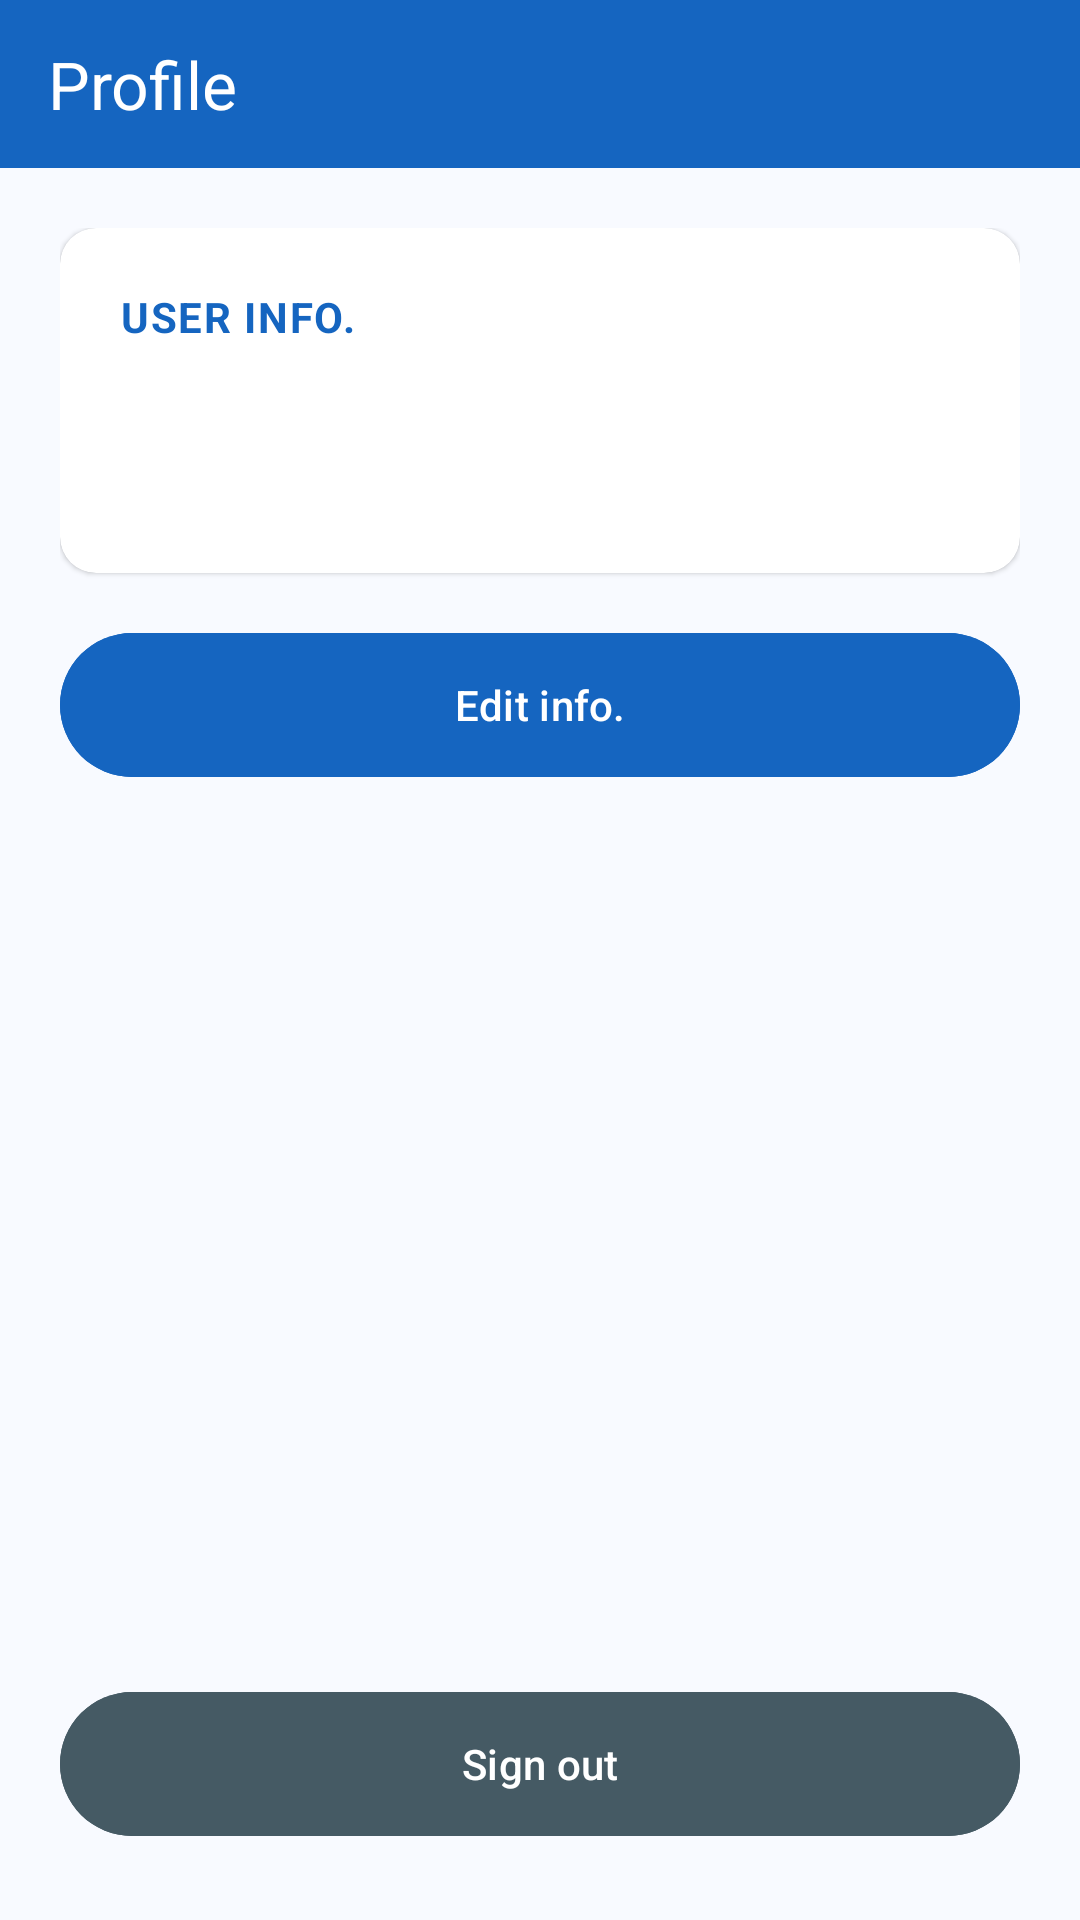

Write the Android layout XML for this screen, with the resource values it uses.
<!-- AndroidManifest.xml: application theme Theme.Taskmate -->
<!-- res/layout/activity_user_info.xml -->
<?xml version="1.0" encoding="utf-8"?>
<androidx.constraintlayout.widget.ConstraintLayout xmlns:android="http://schemas.android.com/apk/res/android"
    xmlns:app="http://schemas.android.com/apk/res-auto"
    xmlns:tools="http://schemas.android.com/tools"
    android:layout_width="match_parent"
    android:layout_height="match_parent"
    android:background="@color/surface">

    <com.google.android.material.appbar.AppBarLayout
        android:id="@+id/app_bar"
        android:layout_width="match_parent"
        android:layout_height="wrap_content"
        android:background="@color/primary"
        app:layout_constraintTop_toTopOf="parent">

        <com.google.android.material.appbar.MaterialToolbar
            android:id="@+id/toolbar"
            android:layout_width="match_parent"
            android:layout_height="56dp"
            android:background="@color/primary"
            app:navigationIcon="@drawable/ic_back"
            app:title="@string/profile"
            app:titleTextColor="@color/white" />
    </com.google.android.material.appbar.AppBarLayout>

    <LinearLayout
        android:layout_width="match_parent"
        android:layout_height="0dp"
        android:orientation="vertical"
        android:paddingHorizontal="20dp"
        android:paddingTop="20dp"
        app:layout_constraintBottom_toBottomOf="parent"
        app:layout_constraintTop_toBottomOf="@id/app_bar">

        <com.google.android.material.card.MaterialCardView
            style="@style/Widget.Material3.CardView.Elevated"
            android:layout_width="match_parent"
            android:layout_height="wrap_content"
            app:cardBackgroundColor="@color/white"
            app:cardCornerRadius="12dp"
            app:cardElevation="1dp"
            app:strokeWidth="0dp">

            <LinearLayout
                android:layout_width="match_parent"
                android:layout_height="wrap_content"
                android:orientation="vertical"
                android:padding="20dp">

                <TextView
                    android:layout_width="wrap_content"
                    android:layout_height="wrap_content"
                    android:layout_marginBottom="12dp"
                    android:letterSpacing="0.04"
                    android:text="@string/user_info_label"
                    android:textColor="@color/primary"
                    android:textSize="14sp"
                    android:textStyle="bold" />

                <TextView
                    android:id="@+id/username_display"
                    android:layout_width="wrap_content"
                    android:layout_height="wrap_content"
                    android:layout_marginBottom="6dp"
                    android:textColor="@color/on_surface"
                    android:textSize="14sp"
                    tools:text="Username: name_here" />

                <TextView
                    android:id="@+id/email_display"
                    android:layout_width="wrap_content"
                    android:layout_height="wrap_content"
                    android:textColor="@color/on_surface"
                    android:textSize="14sp"
                    tools:text="Email: sample@email.com" />
            </LinearLayout>
        </com.google.android.material.card.MaterialCardView>

        <com.google.android.material.button.MaterialButton
            android:id="@+id/edit_info_button"
            android:layout_width="match_parent"
            android:layout_height="56dp"
            android:layout_marginTop="16dp"
            android:backgroundTint="@color/primary"
            android:text="@string/edit_info"
            android:textColor="@color/white"
            app:cornerRadius="28dp" />

        <View
            android:layout_width="match_parent"
            android:layout_height="0dp"
            android:layout_weight="1" />

        <com.google.android.material.button.MaterialButton
            android:id="@+id/sign_out_button"
            android:layout_width="match_parent"
            android:layout_height="56dp"
            android:layout_marginBottom="24dp"
            android:backgroundTint="@color/blue_grey_secondary"
            android:text="@string/sign_out"
            android:textColor="@color/white"
            app:cornerRadius="28dp" />
    </LinearLayout>

    
    <FrameLayout
        android:id="@+id/sign_out_dialog_overlay"
        android:layout_width="match_parent"
        android:layout_height="match_parent"
        android:background="@color/scrim"
        android:elevation="10dp"
        android:visibility="gone">

        <com.google.android.material.card.MaterialCardView
            android:layout_width="312dp"
            android:layout_height="wrap_content"
            android:layout_gravity="center"
            app:cardBackgroundColor="@color/surface_container"
            app:cardCornerRadius="28dp"
            app:cardElevation="0dp">

            <LinearLayout
                android:layout_width="match_parent"
                android:layout_height="wrap_content"
                android:gravity="center_horizontal"
                android:orientation="vertical"
                android:padding="24dp">

                <ImageView
                    android:layout_width="36dp"
                    android:layout_height="36dp"
                    android:src="@drawable/ic_warning"
                    app:tint="@color/primary" />

                <TextView
                    android:layout_width="wrap_content"
                    android:layout_height="wrap_content"
                    android:layout_marginTop="12dp"
                    android:gravity="center"
                    android:text="@string/sign_out_confirm"
                    android:textColor="@color/on_surface"
                    android:textSize="22sp" />

                <LinearLayout
                    android:layout_width="wrap_content"
                    android:layout_height="wrap_content"
                    android:layout_marginTop="24dp"
                    android:orientation="horizontal">

                    <com.google.android.material.button.MaterialButton
                        android:id="@+id/dialog_cancel_signout"
                        style="@style/Widget.Material3.Button.TextButton"
                        android:layout_width="wrap_content"
                        android:layout_height="wrap_content"
                        android:text="@string/cancel"
                        android:textColor="@color/primary" />

                    <com.google.android.material.button.MaterialButton
                        android:id="@+id/dialog_ok_signout"
                        android:layout_width="wrap_content"
                        android:layout_height="wrap_content"
                        android:layout_marginStart="8dp"
                        android:backgroundTint="@color/primary"
                        android:text="@string/ok"
                        android:textColor="@color/white"
                        app:cornerRadius="20dp" />
                </LinearLayout>
            </LinearLayout>
        </com.google.android.material.card.MaterialCardView>
    </FrameLayout>

    
    <FrameLayout
        android:id="@+id/edit_dialog_overlay"
        android:layout_width="match_parent"
        android:layout_height="match_parent"
        android:background="@color/scrim"
        android:elevation="10dp"
        android:visibility="gone">

        <com.google.android.material.card.MaterialCardView
            android:layout_width="312dp"
            android:layout_height="wrap_content"
            android:layout_gravity="center"
            app:cardBackgroundColor="@color/surface_container"
            app:cardCornerRadius="28dp"
            app:cardElevation="0dp">

            <LinearLayout
                android:layout_width="match_parent"
                android:layout_height="wrap_content"
                android:orientation="vertical"
                android:padding="24dp">

                <TextView
                    android:layout_width="wrap_content"
                    android:layout_height="wrap_content"
                    android:text="@string/edit_info"
                    android:textColor="@color/on_surface"
                    android:textSize="24sp" />

                <com.google.android.material.textfield.TextInputLayout
                    style="@style/Widget.Material3.TextInputLayout.FilledBox"
                    android:layout_width="match_parent"
                    android:layout_height="wrap_content"
                    android:layout_marginTop="16dp"
                    app:boxBackgroundColor="@color/white"
                    app:boxStrokeColor="@color/outline">

                    <com.google.android.material.textfield.TextInputEditText
                        android:id="@+id/edit_username_input"
                        android:layout_width="match_parent"
                        android:layout_height="52dp"
                        android:hint="@string/username"
                        android:inputType="text"
                        android:padding="0dp" />
                </com.google.android.material.textfield.TextInputLayout>

                <com.google.android.material.textfield.TextInputLayout
                    style="@style/Widget.Material3.TextInputLayout.FilledBox"
                    android:layout_width="match_parent"
                    android:layout_height="wrap_content"
                    android:layout_marginTop="12dp"
                    app:boxBackgroundColor="@color/white"
                    app:boxStrokeColor="@color/outline">

                    <com.google.android.material.textfield.TextInputEditText
                        android:id="@+id/edit_email_input"
                        android:layout_width="match_parent"
                        android:layout_height="52dp"
                        android:hint="@string/email"
                        android:inputType="textEmailAddress"
                        android:padding="0dp" />
                </com.google.android.material.textfield.TextInputLayout>

                <LinearLayout
                    android:layout_width="wrap_content"
                    android:layout_height="wrap_content"
                    android:layout_gravity="end"
                    android:layout_marginTop="24dp"
                    android:orientation="horizontal">

                    <com.google.android.material.button.MaterialButton
                        android:id="@+id/edit_cancel"
                        style="@style/Widget.Material3.Button.TextButton"
                        android:layout_width="wrap_content"
                        android:layout_height="wrap_content"
                        android:text="@string/cancel"
                        android:textColor="@color/primary" />

                    <com.google.android.material.button.MaterialButton
                        android:id="@+id/edit_ok"
                        android:layout_width="wrap_content"
                        android:layout_height="wrap_content"
                        android:layout_marginStart="8dp"
                        android:backgroundTint="@color/primary"
                        android:text="@string/ok"
                        android:textColor="@color/white"
                        app:cornerRadius="20dp" />
                </LinearLayout>
            </LinearLayout>
        </com.google.android.material.card.MaterialCardView>
    </FrameLayout>

</androidx.constraintlayout.widget.ConstraintLayout>
<!-- resources referenced by this layout -->
<resources>
  <color name="blue_grey_secondary">#455A64</color>
  <color name="on_surface">#1A1C1E</color>
  <color name="outline">#74777F</color>
  <color name="primary">#1565C0</color>
  <color name="scrim">#52000000</color>
  <color name="surface">#F8FAFF</color>
  <color name="surface_container">#E8F0FE</color>
  <color name="white">#FFFFFFFF</color>
  <!-- drawable ic_warning (drawable) -->
  <vector xmlns:android="http://schemas.android.com/apk/res/android"
      android:width="36dp"
      android:height="36dp"
      android:viewportWidth="24"
      android:viewportHeight="24">
      <path
          android:fillColor="@color/primary"
          android:pathData="M1,21h22L12,2 1,21zM13,18h-2v-2h2v2zM13,14h-2v-4h2v4z" />
  </vector>
  <string name="cancel">Cancel</string>
  <string name="edit_info">Edit info.</string>
  <string name="email">Email</string>
  <string name="ok">OK</string>
  <string name="profile">Profile</string>
  <string name="sign_out">Sign out</string>
  <string name="sign_out_confirm">Really want to sign out?</string>
  <string name="user_info_label">USER INFO.</string>
  <string name="username">Username</string>
  <style name="Theme.Taskmate" parent="Base.Theme.Taskmate" />
  <style name="Base.Theme.Taskmate" parent="Theme.Material3.DayNight.NoActionBar">
          <item name="colorPrimary">@color/primary</item>
          <item name="colorOnPrimary">@color/on_primary</item>
          <item name="colorPrimaryContainer">@color/primary_container</item>
          <item name="android:windowBackground">@color/surface</item>
          <item name="colorSurface">@color/surface</item>
          <item name="colorSurfaceContainer">@color/surface_container</item>
          <item name="colorSecondary">@color/secondary</item>
          <item name="colorOutline">@color/outline</item>
          <item name="colorOnSurface">@color/on_surface</item>
          <item name="colorOnSurfaceVariant">@color/on_surface_variant</item>
          <item name="colorError">@color/error</item>
      </style>
  <color name="on_primary">#FFFFFF</color>
  <color name="primary_container">#D6E4FF</color>
  <color name="secondary">#1976D2</color>
  <color name="on_surface_variant">#44474F</color>
  <color name="error">#B3261E</color>
</resources>
